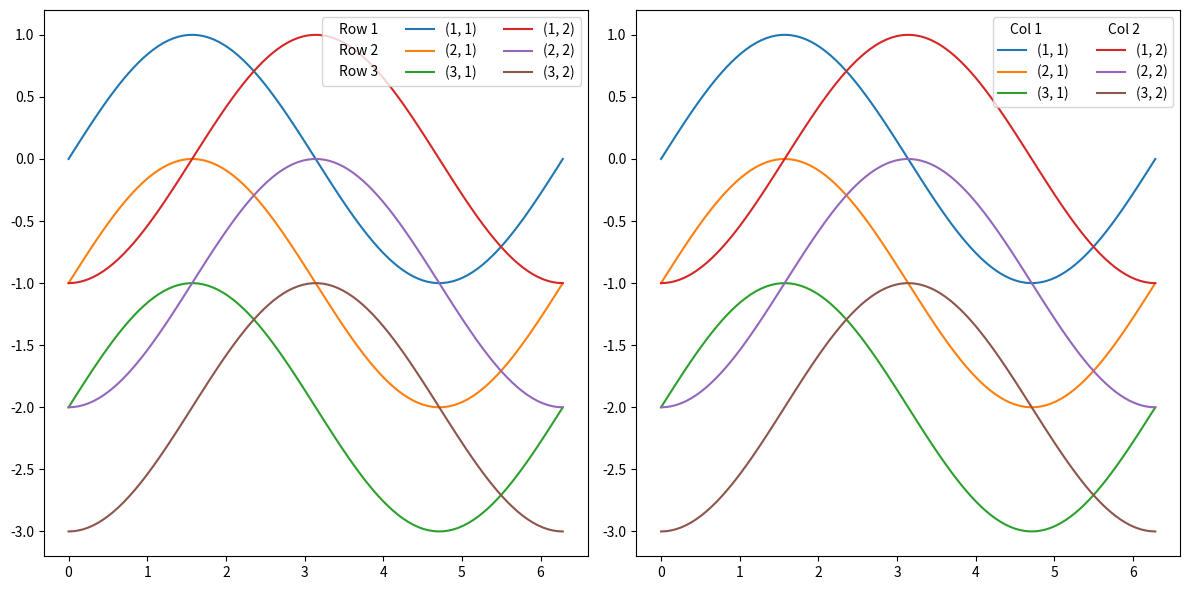

Python code for this plot:
#!/usr/bin/env python3

import matplotlib.pyplot as plt
import numpy as np

# Add title for each row in the legend
def add_row_titles( ax, num_rows, num_cols, row_title ):

    # original handles and labels
    handles, labels = ax.get_legend_handles_labels()

    # empty plot
    handles_title      = [ ax.plot( [], marker="", ls="" )[0] ]*(num_rows)

    # add the title
    handles_with_title = handles_title + handles
    labels_with_title  = row_title + labels

    # plot the legend
    legend = ax.legend(handles_with_title, labels_with_title, ncol=num_cols+1)
    for vpack in legend._legend_handle_box.get_children()[:1]:
        for hpack in vpack.get_children():
            hpack.get_children()[0].set_width(0)

# Add title for each column in the legend
def add_col_titles( ax, num_rows, num_cols, col_title ):

    # original handles and labels
    handles, labels = ax.get_legend_handles_labels()

    # empty plot
    handles_title      = [ ax.plot( [], marker="", ls="" )[0] ]*(num_cols)

    # add the title
    handles_with_title = []
    labels_with_title  = []
    for j in range(num_cols):
        handles_with_title += [handles_title[j]] + handles[j*num_rows:(j+1)*num_rows]
        labels_with_title  +=     [col_title[j]] +  labels[j*num_rows:(j+1)*num_rows]

    # plot the legend
    legend = ax.legend(handles_with_title, labels_with_title, ncol=num_cols)
    for vpack in legend._legend_handle_box.get_children():
        for hpack in vpack.get_children()[:1]:
            hpack.get_children()[0].set_width(0)

def plot_example_figures_with_row_or_column_titles() -> None:

    # sampling points
    x = np.linspace(0.0, 2.0*np.pi, 100)

    # number of columns
    n_cols = 2

    # number of rows
    n_rows = 3

    # title of the rows and columns
    Row_Title = ["Row %d"%(row+1) for row in range(n_rows)]
    Col_Title = ["Col %d"%(col+1) for col in range(n_cols)]

    # create figure
    fig = plt.figure(figsize=(12,6))
    ax1 = fig.add_subplot(121)
    ax2 = fig.add_subplot(122)

    # plot the example curves, which are sine functions
    for j in range(n_cols):
        for i in range(n_rows):
            ax1.plot(x, np.sin(x-0.5*np.pi*j)-i, label='(%d, %d)'%(i+1, j+1))
            ax2.plot(x, np.sin(x-0.5*np.pi*j)-i, label='(%d, %d)'%(i+1, j+1))

    # add the title in the legend
    add_row_titles( ax1, n_rows, n_cols, Row_Title )
    add_col_titles( ax2, n_rows, n_cols, Col_Title )

    # save to file
    plt.tight_layout()
    fig.savefig( 'fig_legends_with_row_or_column_titles.png' )

def main() -> None:
    plot_example_figures_with_row_or_column_titles()

if __name__ == '__main__':
    main()
